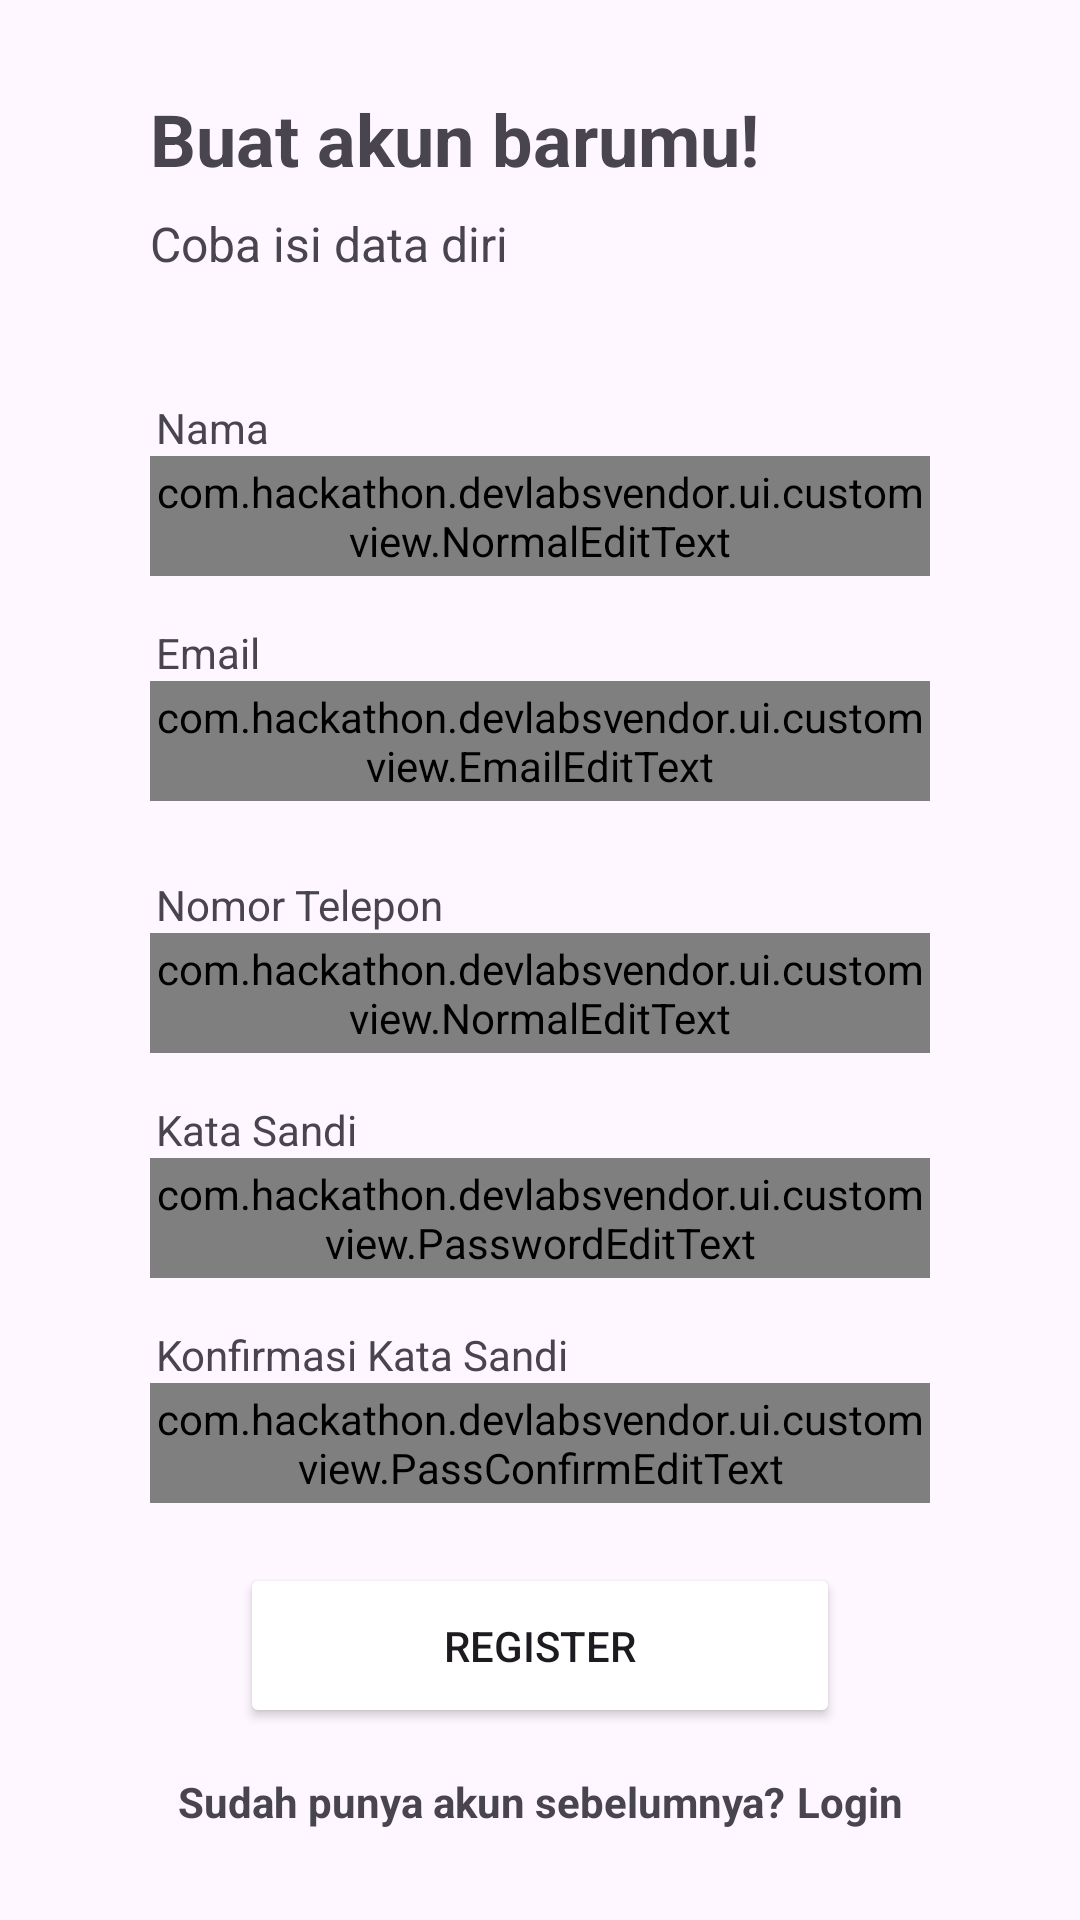

Here is an Android app screen rendered from its layout file. Give the layout XML and the strings, colors and styles it references.
<!-- AndroidManifest.xml: application theme Theme.DevLabsVendor -->
<!-- res/layout/activity_register.xml -->
<?xml version="1.0" encoding="utf-8"?>
<androidx.constraintlayout.widget.ConstraintLayout xmlns:android="http://schemas.android.com/apk/res/android"
    xmlns:app="http://schemas.android.com/apk/res-auto"
    xmlns:tools="http://schemas.android.com/tools"
    android:layout_width="match_parent"
    android:layout_height="match_parent"
    tools:context=".ui.authentication.RegisterActivity">

    <LinearLayout
        android:layout_width="match_parent"
        android:layout_height="wrap_content"
        android:orientation="vertical"
        android:padding="10dp"
        android:layout_marginHorizontal="40dp"
        app:layout_constraintBottom_toBottomOf="parent"
        app:layout_constraintTop_toTopOf="parent">

        <TextView
            android:id="@+id/tv_1"
            android:layout_width="255dp"
            android:layout_height="wrap_content"
            android:text="Buat akun barumu!"
            android:textSize="24sp"
            android:textStyle="bold"
            app:layout_constraintBottom_toBottomOf="parent"
            app:layout_constraintEnd_toEndOf="parent"
            app:layout_constraintHorizontal_bias="0.102"
            app:layout_constraintStart_toStartOf="parent"
            app:layout_constraintTop_toTopOf="parent"
            app:layout_constraintVertical_bias="0.179" />
        <TextView
            android:id="@+id/tv_2"
            android:layout_width="255dp"
            android:layout_height="wrap_content"
            android:text="Coba isi data diri"
            android:textSize="16sp"
            app:layout_constraintTop_toBottomOf="@id/tv_1"
            app:layout_constraintEnd_toEndOf="parent"
            app:layout_constraintHorizontal_bias="0.102"
            app:layout_constraintStart_toStartOf="parent"
            android:layout_marginTop="8dp"
            android:layout_marginBottom="16dp"/>

        <TextView
            android:layout_width="wrap_content"
            android:layout_height="wrap_content"
            android:text="Nama"
            android:layout_marginTop="25dp"
            android:layout_marginStart="2dp"/>
        <com.hackathon.devlabsvendor.ui.customview.NormalEditText
            android:id="@+id/edt_nama"
            android:layout_width="match_parent"
            android:layout_height="40dp"
            android:maxLines="1"
            android:inputType="textEmailAddress"/>
        <TextView
            android:layout_width="wrap_content"
            android:layout_height="wrap_content"
            android:text="Email"
            android:layout_marginTop="16dp"
            android:layout_marginStart="2dp"/>
        <com.hackathon.devlabsvendor.ui.customview.EmailEditText
            android:id="@+id/edt_email"
            android:layout_width="match_parent"
            android:layout_height="40dp"
            android:maxLines="1"
            android:inputType="textEmailAddress"/>
        <TextView
            android:layout_width="wrap_content"
            android:layout_height="wrap_content"
            android:text="Nomor Telepon"
            android:layout_marginTop="25dp"
            android:layout_marginStart="2dp"/>
        <com.hackathon.devlabsvendor.ui.customview.NormalEditText
            android:id="@+id/edt_nomorTelepon"
            android:layout_width="match_parent"
            android:layout_height="40dp"
            android:maxLines="1"
            android:inputType="textEmailAddress"/>
        <TextView
            android:layout_width="wrap_content"
            android:layout_height="wrap_content"
            android:text="Kata Sandi"
            android:layout_marginTop="16dp"
            android:layout_marginStart="2dp"/>
        <com.hackathon.devlabsvendor.ui.customview.PasswordEditText
            android:id="@+id/edt_password"
            android:layout_width="match_parent"
            android:layout_height="40dp"
            android:maxLines="1"
            android:inputType="textPassword"/>
        <TextView
            android:layout_width="wrap_content"
            android:layout_height="wrap_content"
            android:text="Konfirmasi Kata Sandi"
            android:layout_marginTop="16dp"
            android:layout_marginStart="2dp"/>
        <com.hackathon.devlabsvendor.ui.customview.PassConfirmEditText
            android:id="@+id/edt_passConf"
            android:layout_width="match_parent"
            android:layout_height="40dp"
            android:maxLines="1"
            android:inputType="textPassword"/>
        <Button
            android:id="@+id/btn_register"
            android:layout_width="200dp"
            android:layout_height="55dp"
            android:layout_marginTop="20dp"
            android:layout_gravity="center"
            android:backgroundTint="@color/birumuda"
            android:text="Register"/>

        <LinearLayout
            android:layout_width="wrap_content"
            android:layout_height="wrap_content"
            android:layout_gravity="center"
            android:layout_marginTop="15dp"
            android:orientation="horizontal">
            <TextView
                android:layout_width="wrap_content"
                android:layout_height="wrap_content"
                android:gravity="center"
                android:text="Sudah punya akun sebelumnya?"
                android:textStyle="bold"/>
            <TextView
                android:id="@+id/btn_login"
                android:layout_width="wrap_content"
                android:layout_height="wrap_content"
                android:text="Login"
                android:textColor="@color/birumuda"
                android:textStyle="bold"
                android:layout_marginStart="4dp"/>
        </LinearLayout>
    </LinearLayout>

    <ProgressBar
        android:id="@+id/progressBar"
        android:layout_width="wrap_content"
        android:layout_height="wrap_content"
        android:visibility="gone"
        tools:visibility="visible"
        app:layout_constraintBottom_toBottomOf="parent"
        app:layout_constraintEnd_toEndOf="parent"
        app:layout_constraintStart_toStartOf="parent"
        app:layout_constraintTop_toTopOf="parent"/>

</androidx.constraintlayout.widget.ConstraintLayout>
<!-- resources referenced by this layout -->
<resources>
  <style name="Theme.DevLabsVendor" parent="Base.Theme.DevLabsVendor" />
  <style name="Base.Theme.DevLabsVendor" parent="Theme.Material3.DayNight.NoActionBar">
          
          
      </style>
</resources>
